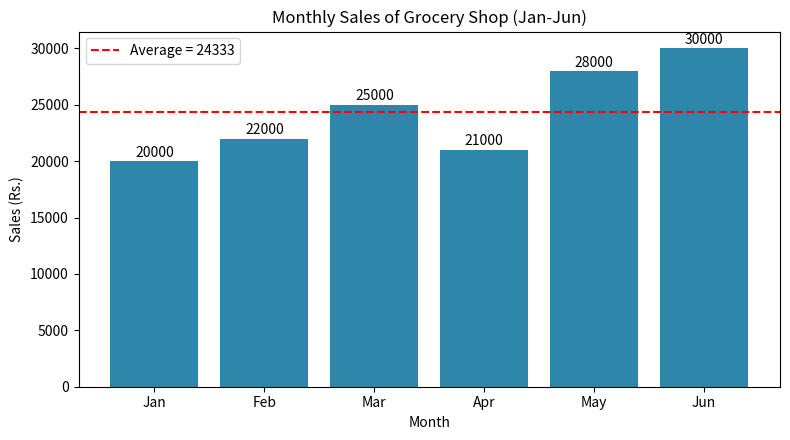

The matplotlib source for this figure:
# सिंपल डाटा एनालिसिस - किराना दुकान की 6 महीने की बिक्री
import pandas as pd
import matplotlib
matplotlib.use("Agg")
import matplotlib.pyplot as plt

# 1. डाटा बनाना
data = {
    "Month": ["Jan", "Feb", "Mar", "Apr", "May", "Jun"],
    "Sales": [20000, 22000, 25000, 21000, 28000, 30000],  # रुपये में
}
df = pd.DataFrame(data)
print(df)

# 2. सवालों के जवाब निकालना
total = df["Sales"].sum()
average = df["Sales"].mean()
best = df.loc[df["Sales"].idxmax()]
growth = (df["Sales"].iloc[-1] - df["Sales"].iloc[0]) / df["Sales"].iloc[0] * 100

print("\nकुल बिक्री      :", total)
print("औसत बिक्री      :", round(average, 2))
print("सबसे अच्छा महीना :", best["Month"], "-", best["Sales"])
print("Jan से Jun ग्रोथ :", round(growth, 1), "%")

# 3. चार्ट बनाना
plt.figure(figsize=(8, 4.5))
plt.bar(df["Month"], df["Sales"], color="#2E86AB")
plt.axhline(average, color="red", linestyle="--", label=f"Average = {average:.0f}")
for i, v in enumerate(df["Sales"]):
    plt.text(i, v + 400, str(v), ha="center")
plt.title("Monthly Sales of Grocery Shop (Jan-Jun)")
plt.xlabel("Month")
plt.ylabel("Sales (Rs.)")
plt.legend()
plt.tight_layout()
plt.savefig("sales_chart.png", dpi=150)
print("\nचार्ट सेव हो गया: sales_chart.png")
